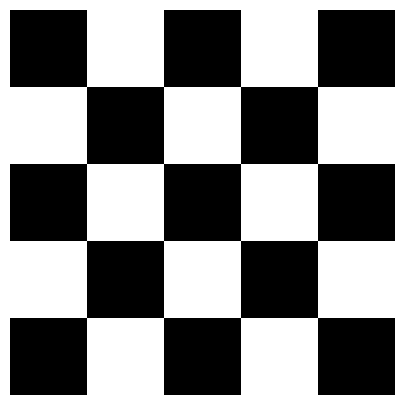

Here is the Python script that generated this plot:
import numpy as np
from PIL import Image
import matplotlib.pyplot as plt

def chessboard(rows, cols, start):
    if "0" in start:
        mat = np.ones((rows, cols))
        for i in range(rows):
            for j in range(cols):
                if (i+j)%2 == 0:
                    mat[i,j] = 0
        # mat = mat * 250
        print(mat)
        return mat
    elif "1" in start:
        mat = np.zeros((rows, cols))
        for i in range(rows):
            for j in range(cols):
                if (i+j)%2 == 0:
                    mat[i,j] = 1
        # mat = mat * 250
        print(mat)
        return mat
    else: 
        print("wrong start...should be 0 or 1.")
        return
    

if __name__ == "__main__":
    mat = chessboard(5,5,"0")
    plt.figure(figsize=(5,5)) # this is 5 inch x 5 inch 
    plt.imshow(mat, cmap = 'gray')
    plt.axis('off')
    plt.savefig('foo.pdf', bbox_inches='tight')
    # plt.show()
